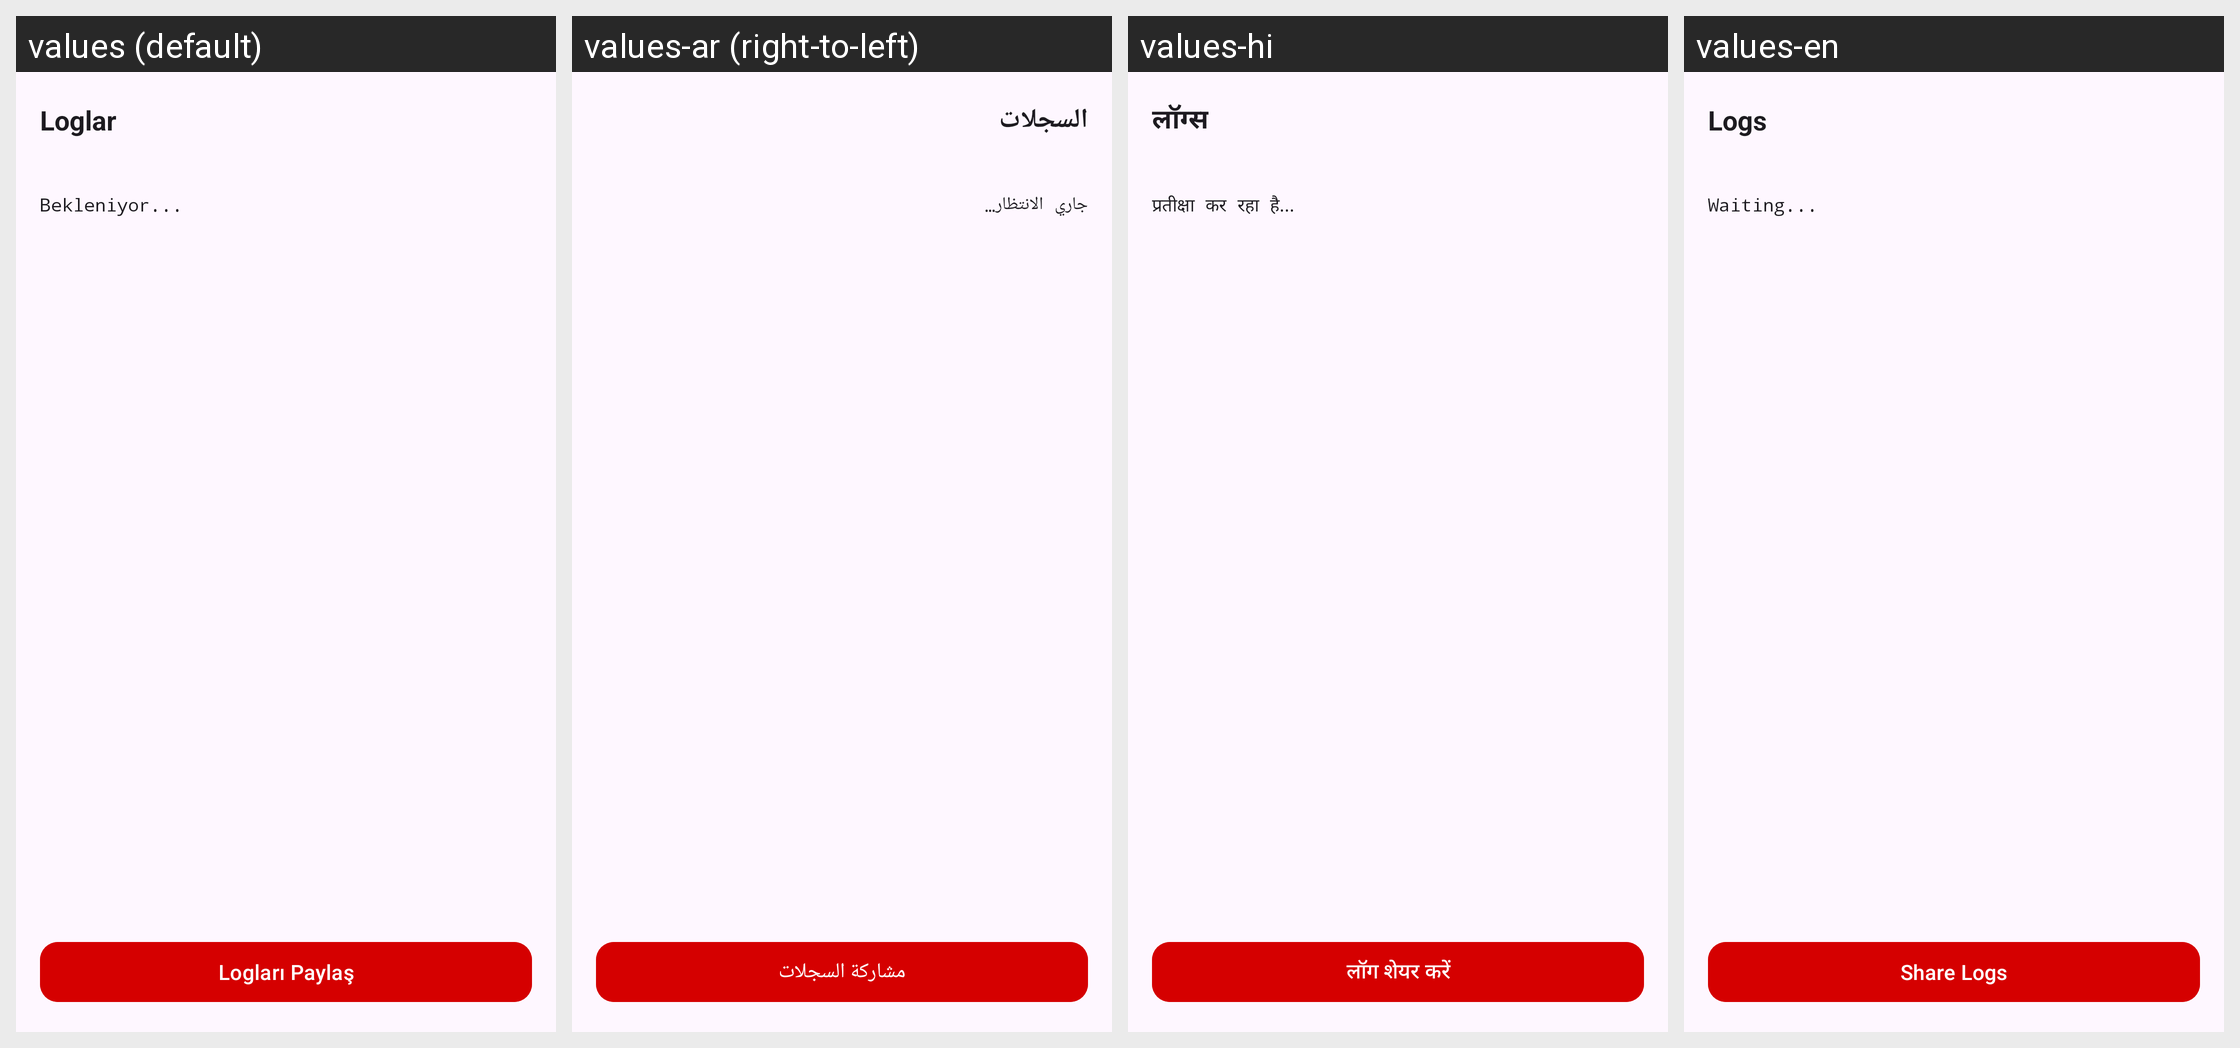

Here is an Android app screen in its default locale and in the app's own translations. Write out the translated-string differences for the strings that appear on this screen.
Android screen res/layout/activity_logs.xml rendered under 4 locales, left to right: values (default), values-ar (right-to-left), values-hi, values-en. Device: Nexus 5 (rendered at 1080×1920; each locale shown at half size, 540×960, under a caption strip naming it); theme Theme.NetworkAnalyzer.
Other locales in the repository, not shown: values-zh.
Strings drawn on this screen, with the default value and each locale's value (text and hints the layout hard-codes, and strings that could not be matched under every locale, appear in the picture but are not listed):

logs_label
  values: Loglar
  values-ar: السجلات
  values-hi: लॉग्स
  values-en: Logs

waiting
  values: Bekleniyor...
  values-ar: جاري الانتظار…
  values-hi: प्रतीक्षा कर रहा है...
  values-en: Waiting...

share_logs
  values: Logları Paylaş
  values-ar: مشاركة السجلات
  values-hi: लॉग शेयर करें
  values-en: Share Logs
